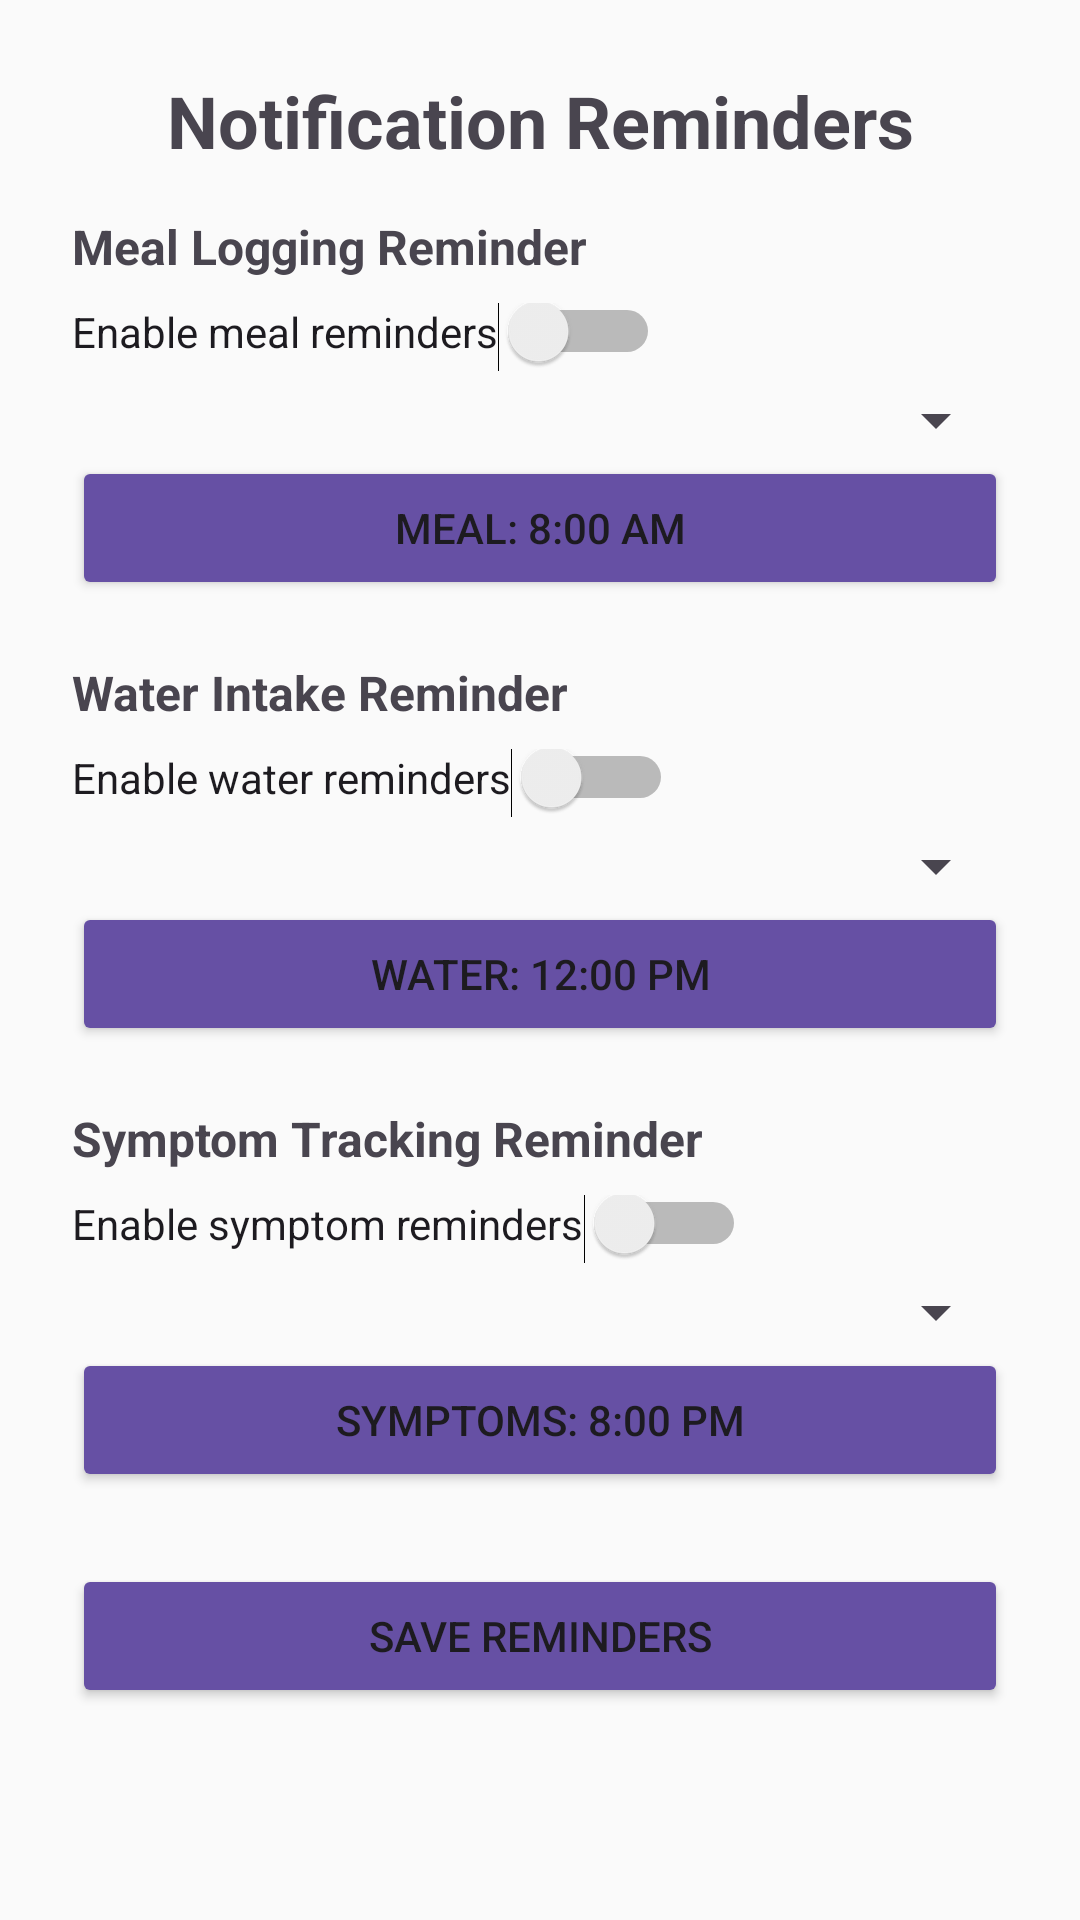

The Android layout XML behind this screen, and the referenced resources:
<!-- AndroidManifest.xml: application theme Theme.NutriLab -->
<!-- res/layout/activity_notification_settings.xml -->
<?xml version="1.0" encoding="utf-8"?>
<ScrollView
    xmlns:android="http://schemas.android.com/apk/res/android"
    xmlns:app="http://schemas.android.com/apk/res-auto"
    android:layout_width="match_parent"
    android:layout_height="match_parent"
    android:background="#FAFAFA">

    <LinearLayout
        android:orientation="vertical"
        android:layout_width="match_parent"
        android:layout_height="wrap_content"
        android:padding="24dp">

        <androidx.constraintlayout.widget.ConstraintLayout
            android:id="@+id/constraint5"
            android:layout_width="match_parent"
            android:layout_height="wrap_content">

            <ImageView
                android:id="@+id/btnBack"
                android:layout_width="25dp"
                android:layout_height="25dp"
                android:src="@drawable/back_arrow_navigation_svgrepo_com"
                app:layout_constraintStart_toStartOf="parent"
                app:layout_constraintTop_toTopOf="parent"
                app:layout_constraintBottom_toBottomOf="parent"
                android:layout_marginBottom="15dp"/>


            <TextView
                android:layout_width="wrap_content"
                android:layout_height="wrap_content"
                android:text="Notification Reminders"
                android:textSize="24sp"
                android:textStyle="bold"
                android:layout_gravity="center"
                android:layout_marginBottom="15dp"
                app:layout_constraintStart_toStartOf="parent"
                app:layout_constraintTop_toTopOf="parent"
                app:layout_constraintEnd_toEndOf="parent"
                app:layout_constraintBottom_toBottomOf="parent"/>

        </androidx.constraintlayout.widget.ConstraintLayout>


        
        <TextView
            android:layout_width="wrap_content"
            android:layout_height="wrap_content"
            android:text="Meal Logging Reminder"
            android:textSize="16sp"
            android:textStyle="bold"
            android:paddingBottom="8dp"/>

        <Switch
            android:id="@+id/mealToggle"
            android:layout_width="wrap_content"
            android:layout_height="wrap_content"
            android:text="Enable meal reminders"
            android:paddingBottom="8dp"/>

        <Spinner
            android:id="@+id/mealPresetSpinner"
            android:layout_width="match_parent"
            android:layout_height="wrap_content"
            android:paddingBottom="8dp"/>

        <Button
            android:id="@+id/mealTimeButton"
            android:layout_width="match_parent"
            android:layout_height="48dp"
            android:text="Meal: 8:00 AM"
            android:backgroundTint="#6650A4"
            android:layout_marginBottom="20dp"/>

        
        <TextView
            android:layout_width="wrap_content"
            android:layout_height="wrap_content"
            android:text="Water Intake Reminder"
            android:textSize="16sp"
            android:textStyle="bold"
            android:paddingBottom="8dp"/>

        <Switch
            android:id="@+id/waterToggle"
            android:layout_width="wrap_content"
            android:layout_height="wrap_content"
            android:text="Enable water reminders"
            android:paddingBottom="8dp"/>

        <Spinner
            android:id="@+id/waterPresetSpinner"
            android:layout_width="match_parent"
            android:layout_height="wrap_content"
            android:paddingBottom="8dp"/>

        <Button
            android:id="@+id/waterTimeButton"
            android:layout_width="match_parent"
            android:layout_height="48dp"
            android:text="Water: 12:00 PM"
            android:backgroundTint="#6650A4"
            android:layout_marginBottom="20dp"/>

        
        <TextView
            android:layout_width="wrap_content"
            android:layout_height="wrap_content"
            android:text="Symptom Tracking Reminder"
            android:textSize="16sp"
            android:textStyle="bold"
            android:paddingBottom="8dp"/>

        <Switch
            android:id="@+id/symptomToggle"
            android:layout_width="wrap_content"
            android:layout_height="wrap_content"
            android:text="Enable symptom reminders"
            android:paddingBottom="8dp"/>

        <Spinner
            android:id="@+id/symptomPresetSpinner"
            android:layout_width="match_parent"
            android:layout_height="wrap_content"
            android:paddingBottom="8dp"/>

        <Button
            android:id="@+id/symptomTimeButton"
            android:layout_width="match_parent"
            android:layout_height="48dp"
            android:text="Symptoms: 8:00 PM"
            android:backgroundTint="#6650A4"
            android:layout_marginBottom="24dp"/>



        <Button
            android:id="@+id/saveNotifButton"
            android:layout_width="match_parent"
            android:layout_height="48dp"
            android:text="Save Reminders"
            android:backgroundTint="#6650A4"/>

    </LinearLayout>
</ScrollView>
<!-- resources referenced by this layout -->
<resources>
  <style name="Theme.NutriLab" parent="Base.Theme.NutriLab" />
  <style name="Base.Theme.NutriLab" parent="Theme.Material3.DayNight.NoActionBar">
          
          
      </style>
</resources>
